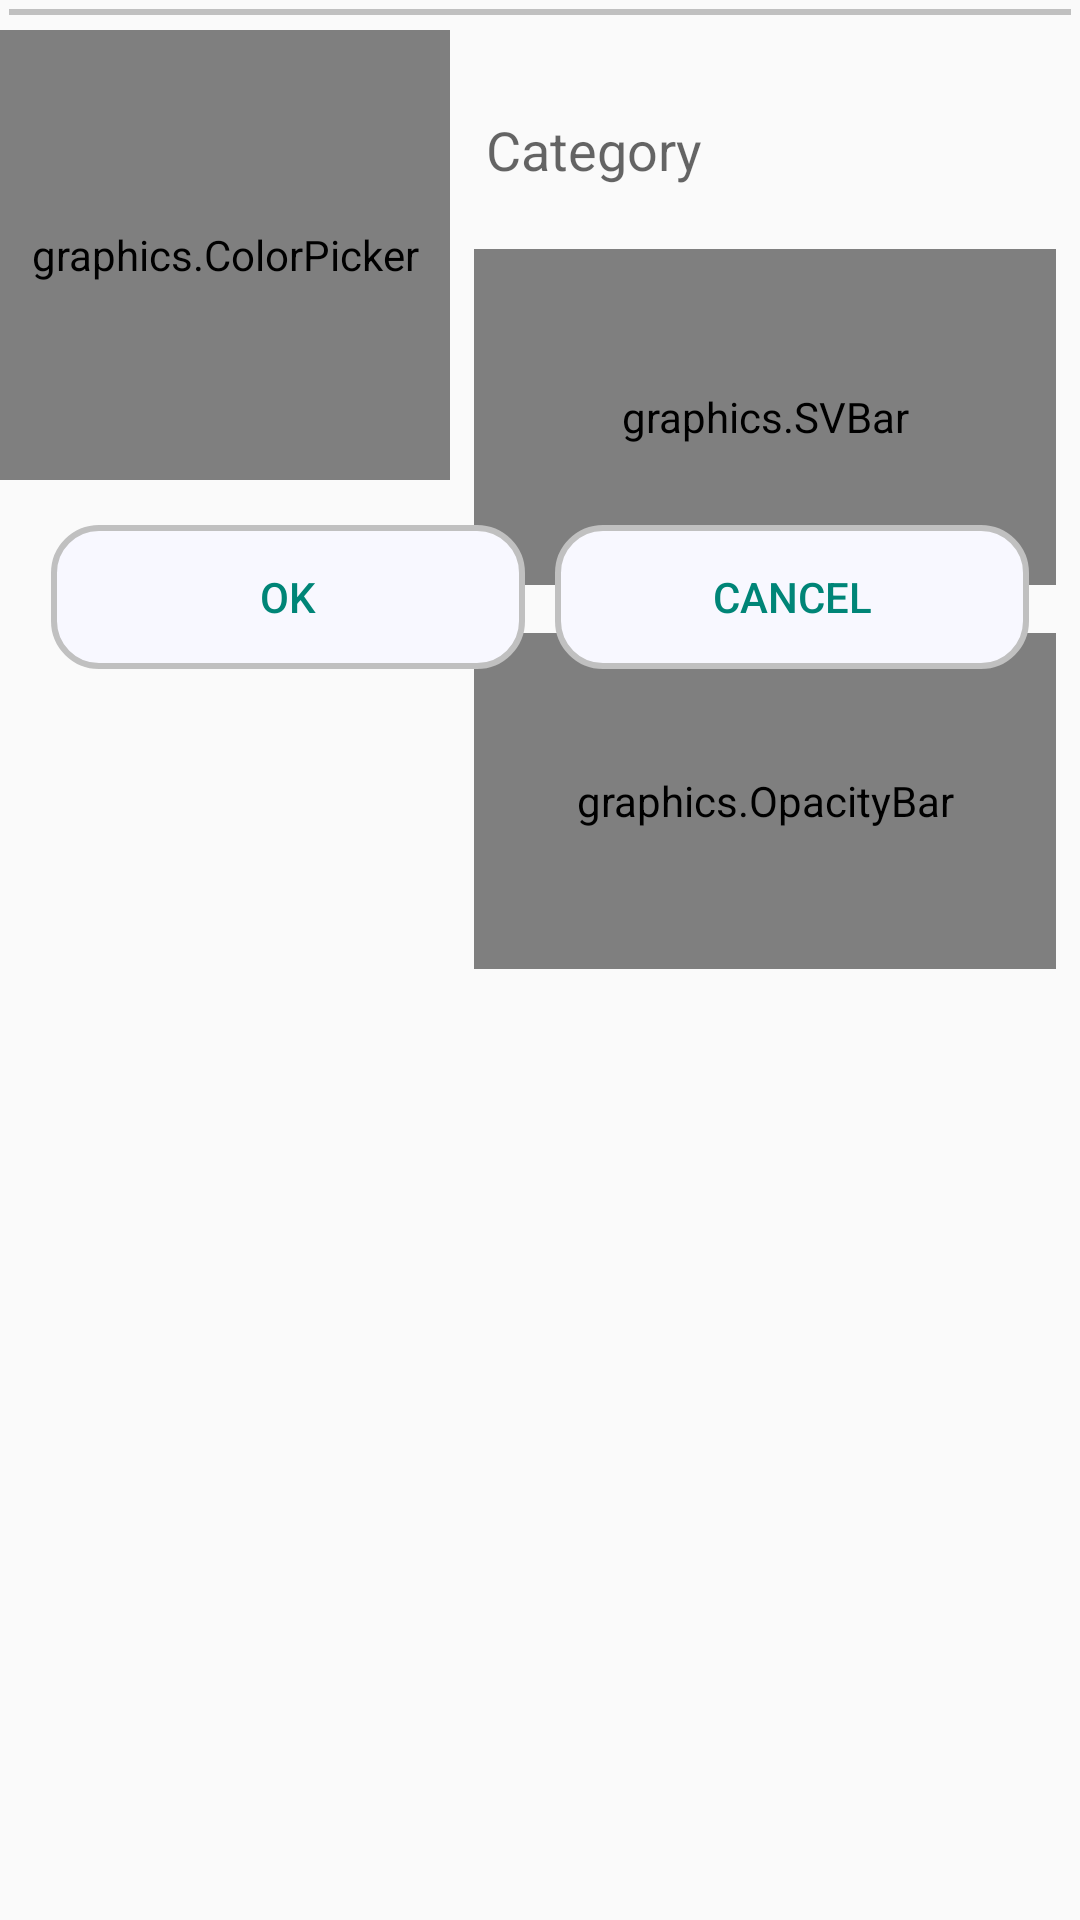

Reconstruct the res/layout file that produces this screen, plus the resources it refers to.
<!-- AndroidManifest.xml: application theme AppTheme -->
<!-- res/layout/new_cat_dialog.xml -->
<?xml version="1.0" encoding="utf-8"?>
<RelativeLayout xmlns:android="http://schemas.android.com/apk/res/android"
    android:layout_width="fill_parent"
    android:layout_height="wrap_content"
    android:layout_gravity="center"
    android:id="@+id/new_cat_dialog">




        <View
            android:id="@+id/div"
            android:layout_width="fill_parent"
            android:layout_height="2dp"
            android:background="#C0C0C0"
            android:layout_margin="3dp"

            />
        <EditText
            android:id="@+id/categoryName"
            android:layout_width="100dp"
            android:layout_height="50dp"
            android:hint="Category "
            android:layout_toRightOf="@+id/picker"
            android:background="@drawable/custom_edittext"
            android:inputType="textMultiLine"
            android:scrollbars="horizontal"
            android:layout_marginTop="25dp"
            android:layout_marginRight="5dp"
            android:gravity="center"
            />
        <graphics.ColorPicker
            android:id="@+id/picker"
            android:layout_width="150dp"
            android:layout_height="150dp"
            android:layout_gravity="left"
            android:layout_marginTop="10dp"

            />

        <graphics.SVBar
            android:id="@+id/svbar"
            android:layout_width="200dp"
            android:layout_height="112dp"
            android:layout_gravity="left"
            android:layout_margin="8dip"
            android:layout_toRightOf="@+id/picker"
            android:layout_below="@+id/categoryName"
            />
        <graphics.OpacityBar
            android:id="@+id/opacityBar"
            android:layout_width="200dp"
            android:layout_height="112dp"
            android:layout_gravity="left"
            android:layout_margin="8dip"
            android:layout_toRightOf="@+id/picker"
            android:layout_below="@+id/svbar"
            />


        <LinearLayout
            android:layout_width="fill_parent"
            android:layout_height="wrap_content"
            android:measureWithLargestChild="true"
            android:orientation="horizontal"
            android:layout_below="@+id/picker"
            style="?android:attr/buttonBarButtonStyle"
            >

            <Button
                android:id="@+id/cat_OK"
                android:layout_width="0dip"
                android:layout_height="wrap_content"
                android:layout_weight="1"
                android:text= "Ok"
                android:background="@drawable/rounded_button"
                style="?android:attr/buttonBarButtonStyle"
                android:layout_margin="5dp"
                />

            <Button

                android:id="@+id/cat_Cancel"
                android:layout_width="0dip"
                android:layout_height="wrap_content"
                android:layout_weight="1"
                android:text="Cancel"
                android:background="@drawable/rounded_button"
                style="?android:attr/buttonBarButtonStyle"
                android:layout_margin="5dp"/>


        </LinearLayout>







</RelativeLayout>
<!-- resources referenced by this layout -->
<resources>
  <!-- drawable rounded_button (drawable) -->
  <?xml version="1.0" encoding="utf-8"?>
  <selector xmlns:android="http://schemas.android.com/apk/res/android">
      <item>
          <shape android:shape="rectangle">
              <solid android:color="#f8f8ff"/>
              <stroke android:color="#C0C0C0" android:width="2dp" />
  
              <corners android:radius="15dp" />
          </shape>
      </item>
  
  </selector>
  <style name="AppTheme" parent="AppBaseTheme">
          
      </style>
  <style name="AppBaseTheme" parent="Theme.AppCompat.Light">
          
      </style>
</resources>
